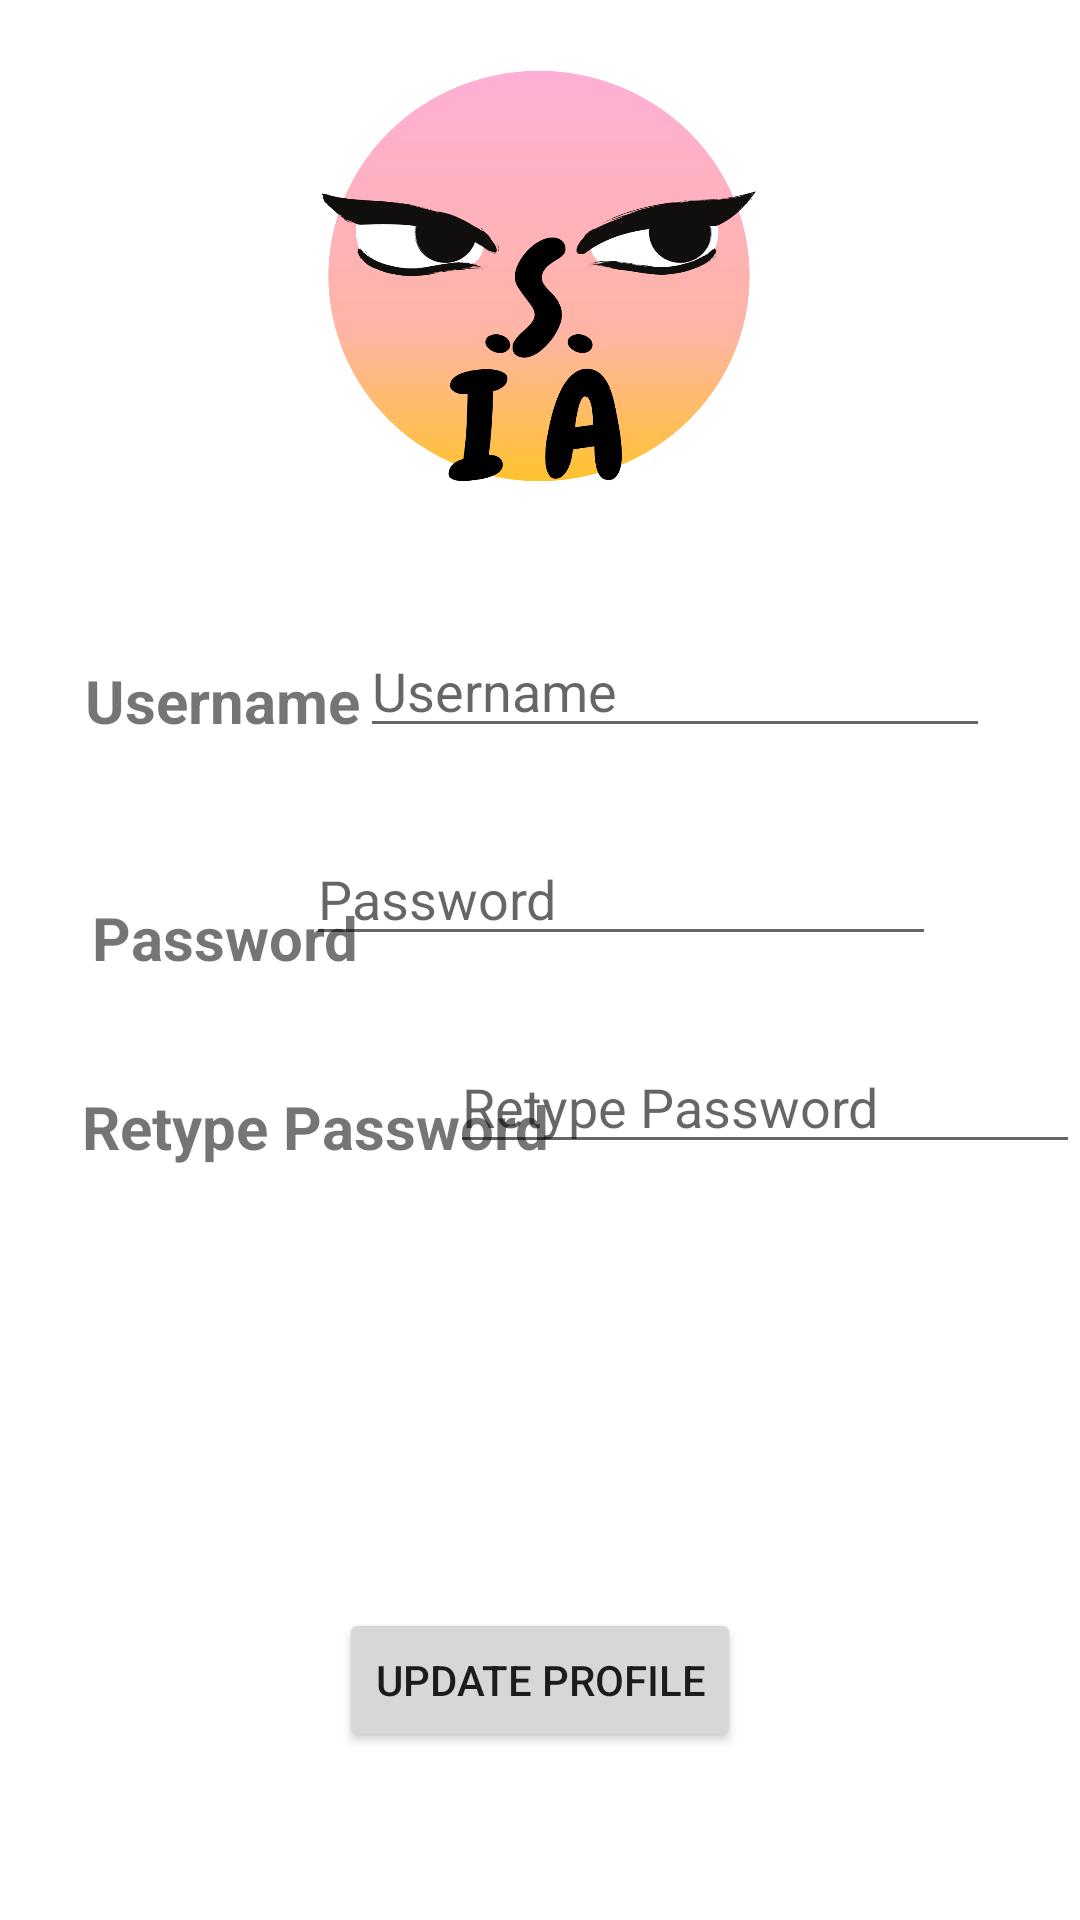

Layout XML and referenced resources for this Android screen:
<!-- AndroidManifest.xml: application theme Theme.ISA -->
<!-- res/layout/activity_profile.xml -->
<?xml version="1.0" encoding="utf-8"?>
<androidx.constraintlayout.widget.ConstraintLayout xmlns:android="http://schemas.android.com/apk/res/android"
    xmlns:app="http://schemas.android.com/apk/res-auto"
    xmlns:tools="http://schemas.android.com/tools"
    android:layout_width="match_parent"
    android:layout_height="match_parent"
    tools:context=".Profile">

    <ImageView
        android:id="@+id/logo_profile"
        android:layout_width="156dp"
        android:layout_height="152dp"
        android:layout_marginTop="16dp"
        android:scaleType="fitXY"
        app:layout_constraintEnd_toEndOf="parent"
        app:layout_constraintHorizontal_bias="0.498"
        app:layout_constraintStart_toStartOf="parent"
        app:layout_constraintTop_toTopOf="parent"
        app:srcCompat="@drawable/isa" />

    <TextView
        android:id="@+id/username_profile_tv"
        android:layout_width="wrap_content"
        android:layout_height="wrap_content"
        android:layout_marginTop="52dp"
        android:text="Username"
        android:textSize="20sp"
        android:textStyle="bold"
        app:layout_constraintEnd_toEndOf="parent"
        app:layout_constraintHorizontal_bias="0.106"
        app:layout_constraintStart_toStartOf="parent"
        app:layout_constraintTop_toBottomOf="@+id/logo_profile" />

    <EditText
        android:id="@+id/username_profile"
        android:layout_width="wrap_content"
        android:layout_height="wrap_content"
        android:layout_marginTop="40dp"
        android:ems="10"
        android:hint="Username"
        android:inputType="textPersonName"
        app:layout_constraintEnd_toEndOf="parent"
        app:layout_constraintHorizontal_bias="0.0"
        app:layout_constraintStart_toEndOf="@+id/username_profile_tv"
        app:layout_constraintTop_toBottomOf="@+id/logo_profile" />

    <TextView
        android:id="@+id/password_profile_tv"
        android:layout_width="wrap_content"
        android:layout_height="wrap_content"
        android:layout_marginTop="52dp"
        android:text="Password"
        android:textSize="20sp"
        android:textStyle="bold"
        app:layout_constraintEnd_toEndOf="@+id/password_profile"
        app:layout_constraintHorizontal_bias="0.137"
        app:layout_constraintStart_toStartOf="parent"
        app:layout_constraintTop_toBottomOf="@+id/username_profile_tv" />

    <EditText
        android:id="@+id/password_profile"
        android:layout_width="wrap_content"
        android:layout_height="wrap_content"
        android:layout_marginTop="28dp"
        android:ems="10"
        android:hint="Password"
        android:inputType="textPersonName"
        app:layout_constraintEnd_toEndOf="parent"
        app:layout_constraintHorizontal_bias="0.681"
        app:layout_constraintStart_toStartOf="parent"
        app:layout_constraintTop_toBottomOf="@+id/username_profile" />

    <TextView
        android:id="@+id/repassword_profile_tv"
        android:layout_width="wrap_content"
        android:layout_height="wrap_content"
        android:layout_marginTop="36dp"
        android:text="Retype Password"
        android:textSize="20sp"
        android:textStyle="bold"
        app:layout_constraintEnd_toEndOf="parent"
        app:layout_constraintHorizontal_bias="0.134"
        app:layout_constraintStart_toStartOf="parent"
        app:layout_constraintTop_toBottomOf="@+id/password_profile_tv" />

    <EditText
        android:id="@+id/repassword_profile"
        android:layout_width="wrap_content"
        android:layout_height="wrap_content"
        android:layout_marginTop="28dp"
        android:ems="10"
        android:hint="Retype Password"
        android:inputType="textPersonName"
        app:layout_constraintEnd_toEndOf="parent"
        app:layout_constraintHorizontal_bias="1.0"
        app:layout_constraintStart_toStartOf="parent"
        app:layout_constraintTop_toBottomOf="@+id/password_profile" />

    <Button
        android:id="@+id/update_btn"
        android:layout_width="wrap_content"
        android:layout_height="wrap_content"
        android:layout_marginTop="148dp"
        android:text="Update Profile"
        app:layout_constraintEnd_toEndOf="parent"
        app:layout_constraintStart_toStartOf="parent"
        app:layout_constraintTop_toBottomOf="@+id/repassword_profile" />
</androidx.constraintlayout.widget.ConstraintLayout>
<!-- resources referenced by this layout -->
<resources>
  <!-- drawable isa: png bitmap (drawable, 67908 bytes) -->
  <style name="Theme.ISA" parent="Theme.MaterialComponents.DayNight.DarkActionBar">
          
          <item name="colorPrimary">@color/purple_500</item>
          <item name="colorPrimaryVariant">@color/purple_700</item>
          <item name="colorOnPrimary">@color/white</item>
          
          <item name="colorSecondary">@color/teal_200</item>
          <item name="colorSecondaryVariant">@color/teal_700</item>
          <item name="colorOnSecondary">@color/black</item>
          
          <item name="android:statusBarColor" tools:targetApi="l">?attr/colorPrimaryVariant</item>
          
      </style>
  <!-- not gathered from this repository: default colours our renderer supplied (Android Studio template values) -->
  <color name="purple_500">#FF6200EE</color>
  <color name="purple_700">#FF3700B3</color>
  <color name="teal_200">#FF03DAC5</color>
  <color name="teal_700">#FF018786</color>
  <color name="black">#FF000000</color>
  <color name="white">#FFFFFFFF</color>
</resources>
